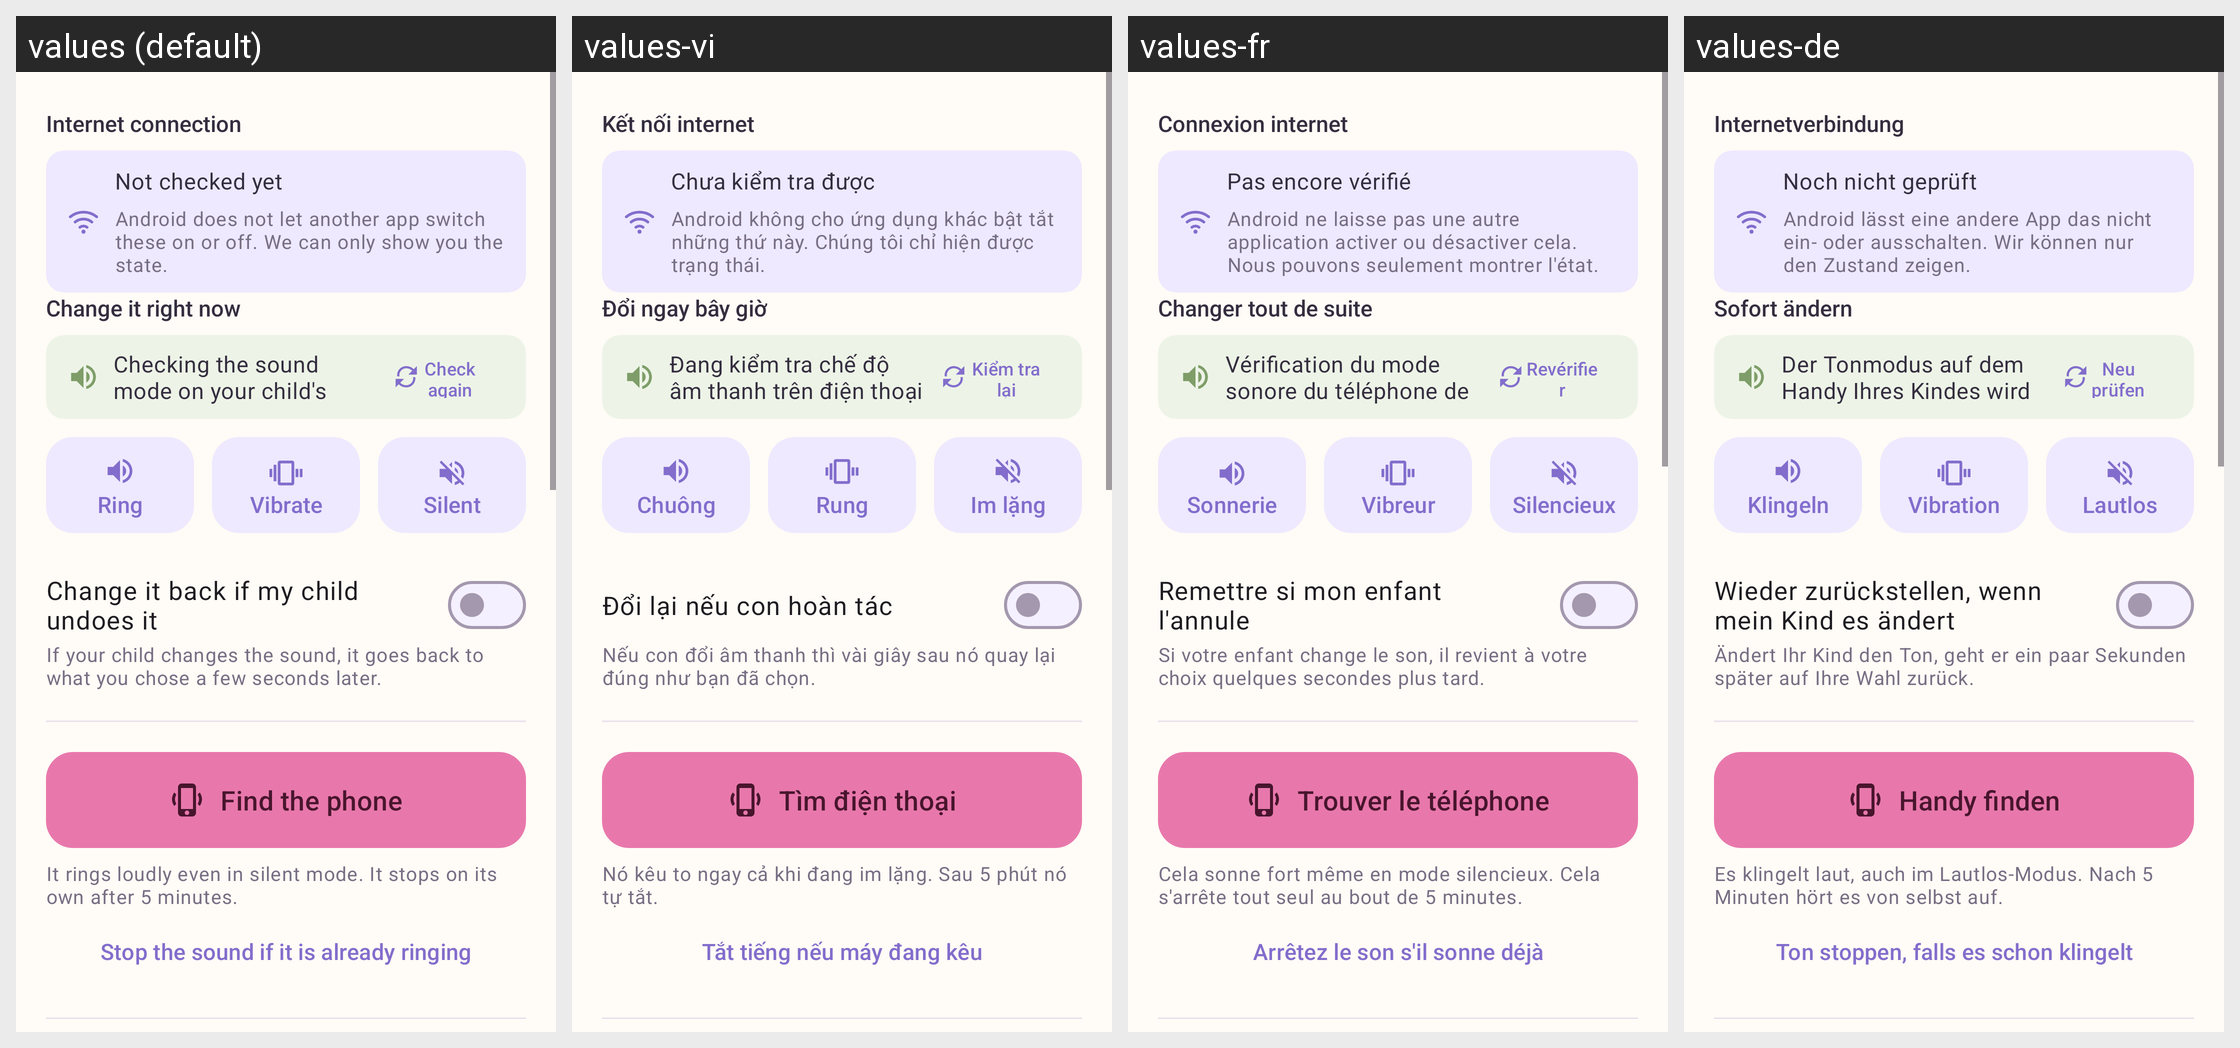

Here is an Android app screen in its default locale and in the app's own translations. Write out the translated-string differences for the strings that appear on this screen.
Android screen res/layout/fragment_control.xml rendered under 4 locales, left to right: values (default), values-vi, values-fr, values-de. Device: Nexus 5 (rendered at 1080×1920; each locale shown at half size, 540×960, under a caption strip naming it); theme Theme.KidCare.
Other locales in the repository, not shown: values-es, values-in, values-it, values-ja, values-ko, values-pt, values-ru, values-th, values-zh, values-zh-rHK, values-zh-rTW.
Strings drawn on this screen, with the default value and each locale's value (text and hints the layout hard-codes, and strings that could not be matched under every locale, appear in the picture but are not listed):

control_section_network
  values: Internet connection
  values-vi: Kết nối internet
  values-fr: Connexion internet
  values-de: Internetverbindung

control_network_unknown
  values: Not checked yet
  values-vi: Chưa kiểm tra được
  values-fr: Pas encore vérifié
  values-de: Noch nicht geprüft

control_network_readonly
  values: Android does not let another app switch these on or off. We can only show you the state.
  values-vi: Android không cho ứng dụng khác bật tắt những thứ này. Chúng tôi chỉ hiện được trạng thái.
  values-fr: Android ne laisse pas une autre application activer ou désactiver cela. Nous pouvons seulement montrer l'état.
  values-de: Android lässt eine andere App das nicht ein- oder ausschalten. Wir können nur den Zustand zeigen.

control_section_ringer
  values: Change it right now
  values-vi: Đổi ngay bây giờ
  values-fr: Changer tout de suite
  values-de: Sofort ändern

control_ringer_status_loading
  values: Checking the sound mode on your child's phone
  values-vi: Đang kiểm tra chế độ âm thanh trên điện thoại của con
  values-fr: Vérification du mode sonore du téléphone de votre enfant
  values-de: Der Tonmodus auf dem Handy Ihres Kindes wird geprüft

control_ringer_refresh
  values: Check again
  values-vi: Kiểm tra lại
  values-fr: Revérifier
  values-de: Neu prüfen

control_mode_normal
  values: Ring
  values-vi: Chuông
  values-fr: Sonnerie
  values-de: Klingeln

control_mode_vibrate
  values: Vibrate
  values-vi: Rung
  values-fr: Vibreur
  values-de: Vibration

control_mode_silent
  values: Silent
  values-vi: Im lặng
  values-fr: Silencieux
  values-de: Lautlos

control_lock_switch
  values: Change it back if my child undoes it
  values-vi: Đổi lại nếu con hoàn tác
  values-fr: Remettre si mon enfant l'annule
  values-de: Wieder zurückstellen, wenn mein Kind es ändert

control_lock_hint
  values: If your child changes the sound, it goes back to what you chose a few seconds later.
  values-vi: Nếu con đổi âm thanh thì vài giây sau nó quay lại đúng như bạn đã chọn.
  values-fr: Si votre enfant change le son, il revient à votre choix quelques secondes plus tard.
  values-de: Ändert Ihr Kind den Ton, geht er ein paar Sekunden später auf Ihre Wahl zurück.

control_find_phone
  values: Find the phone
  values-vi: Tìm điện thoại
  values-fr: Trouver le téléphone
  values-de: Handy finden

control_find_hint
  values: It rings loudly even in silent mode. It stops on its own after 5 minutes.
  values-vi: Nó kêu to ngay cả khi đang im lặng. Sau 5 phút nó tự tắt.
  values-fr: Cela sonne fort même en mode silencieux. Cela s'arrête tout seul au bout de 5 minutes.
  values-de: Es klingelt laut, auch im Lautlos-Modus. Nach 5 Minuten hört es von selbst auf.

control_find_stop_hint
  values: Stop the sound if it is already ringing
  values-vi: Tắt tiếng nếu máy đang kêu
  values-fr: Arrêtez le son s'il sonne déjà
  values-de: Ton stoppen, falls es schon klingelt
